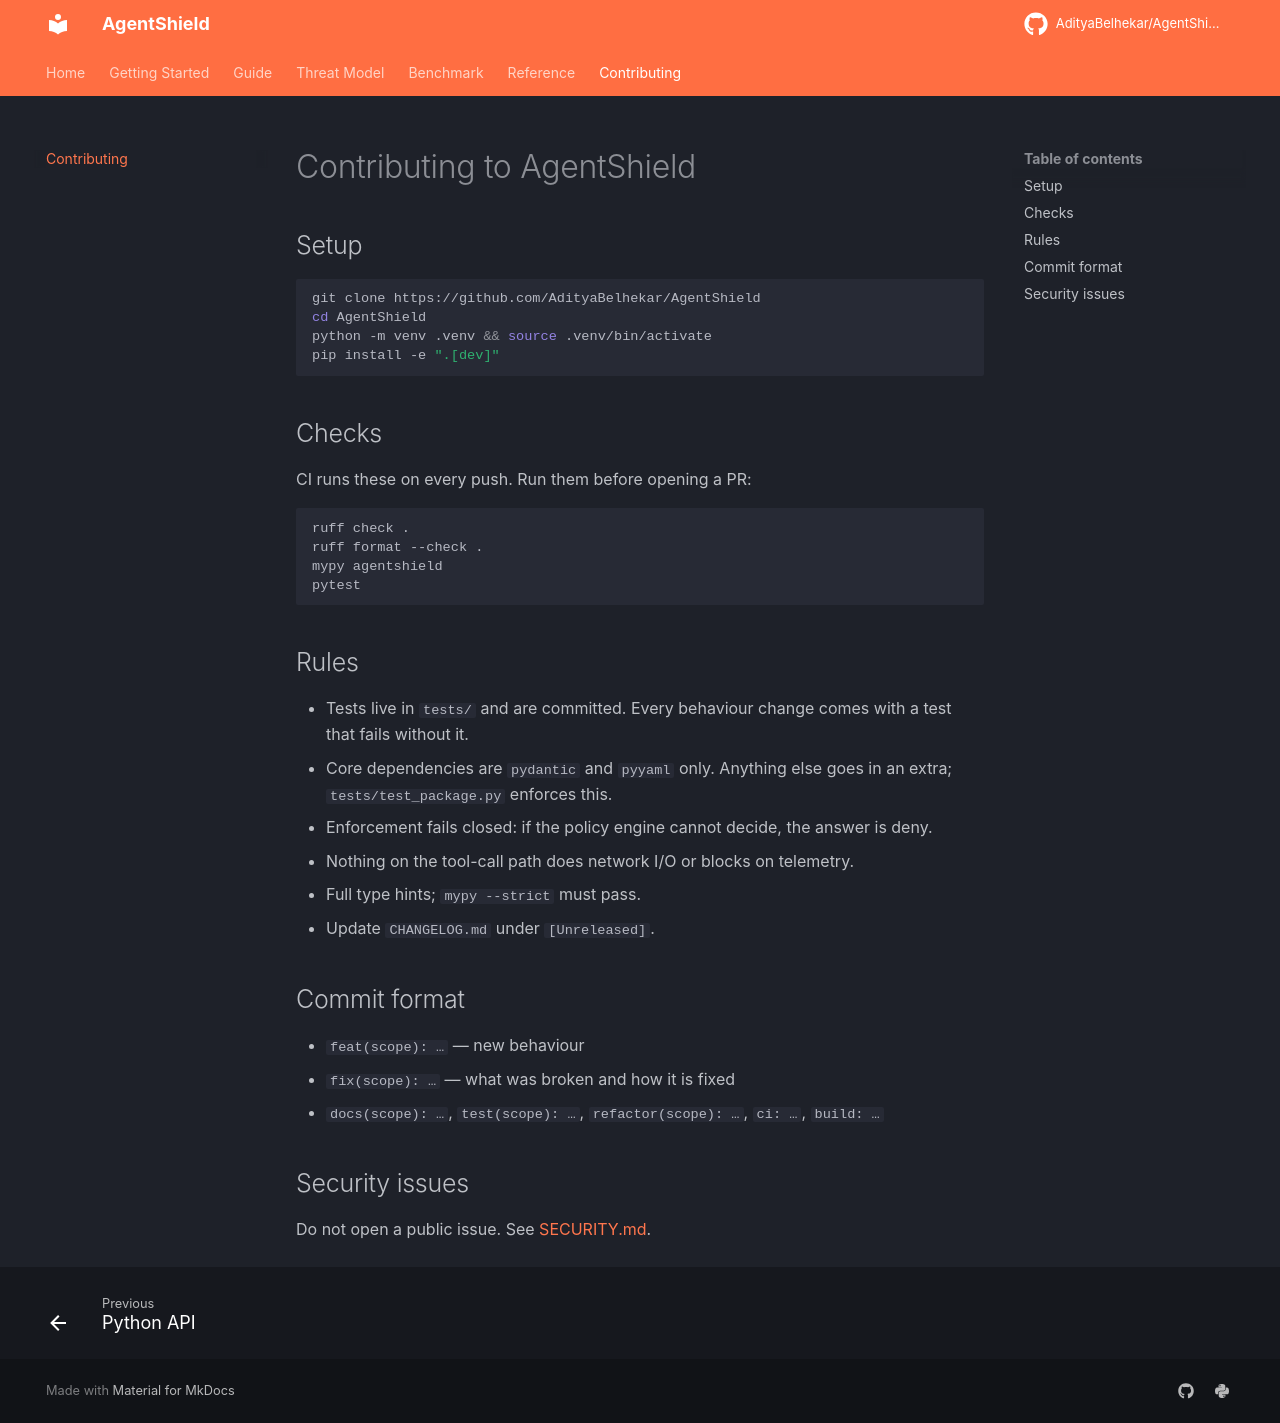

repository: AdityaBelhekar/AgentShield · page: contributing/index.html · generator: mkdocs

# Contributing to AgentShield

## Setup

```bash
git clone https://github.com/AdityaBelhekar/AgentShield
cd AgentShield
python -m venv .venv && source .venv/bin/activate
pip install -e ".[dev]"
```

## Checks

CI runs these on every push. Run them before opening a PR:

```bash
ruff check .
ruff format --check .
mypy agentshield
pytest
```

## Rules

- Tests live in `tests/` and are committed. Every behaviour change comes with a test that fails without it.
- Core dependencies are `pydantic` and `pyyaml` only. Anything else goes in an extra; `tests/test_package.py` enforces this.
- Enforcement fails closed: if the policy engine cannot decide, the answer is deny.
- Nothing on the tool-call path does network I/O or blocks on telemetry.
- Full type hints; `mypy --strict` must pass.
- Update `CHANGELOG.md` under `[Unreleased]`.

## Commit format

- `feat(scope): …` — new behaviour
- `fix(scope): …` — what was broken and how it is fixed
- `docs(scope): …`, `test(scope): …`, `refactor(scope): …`, `ci: …`, `build: …`

## Security issues

Do not open a public issue. See [SECURITY.md](SECURITY.md).
